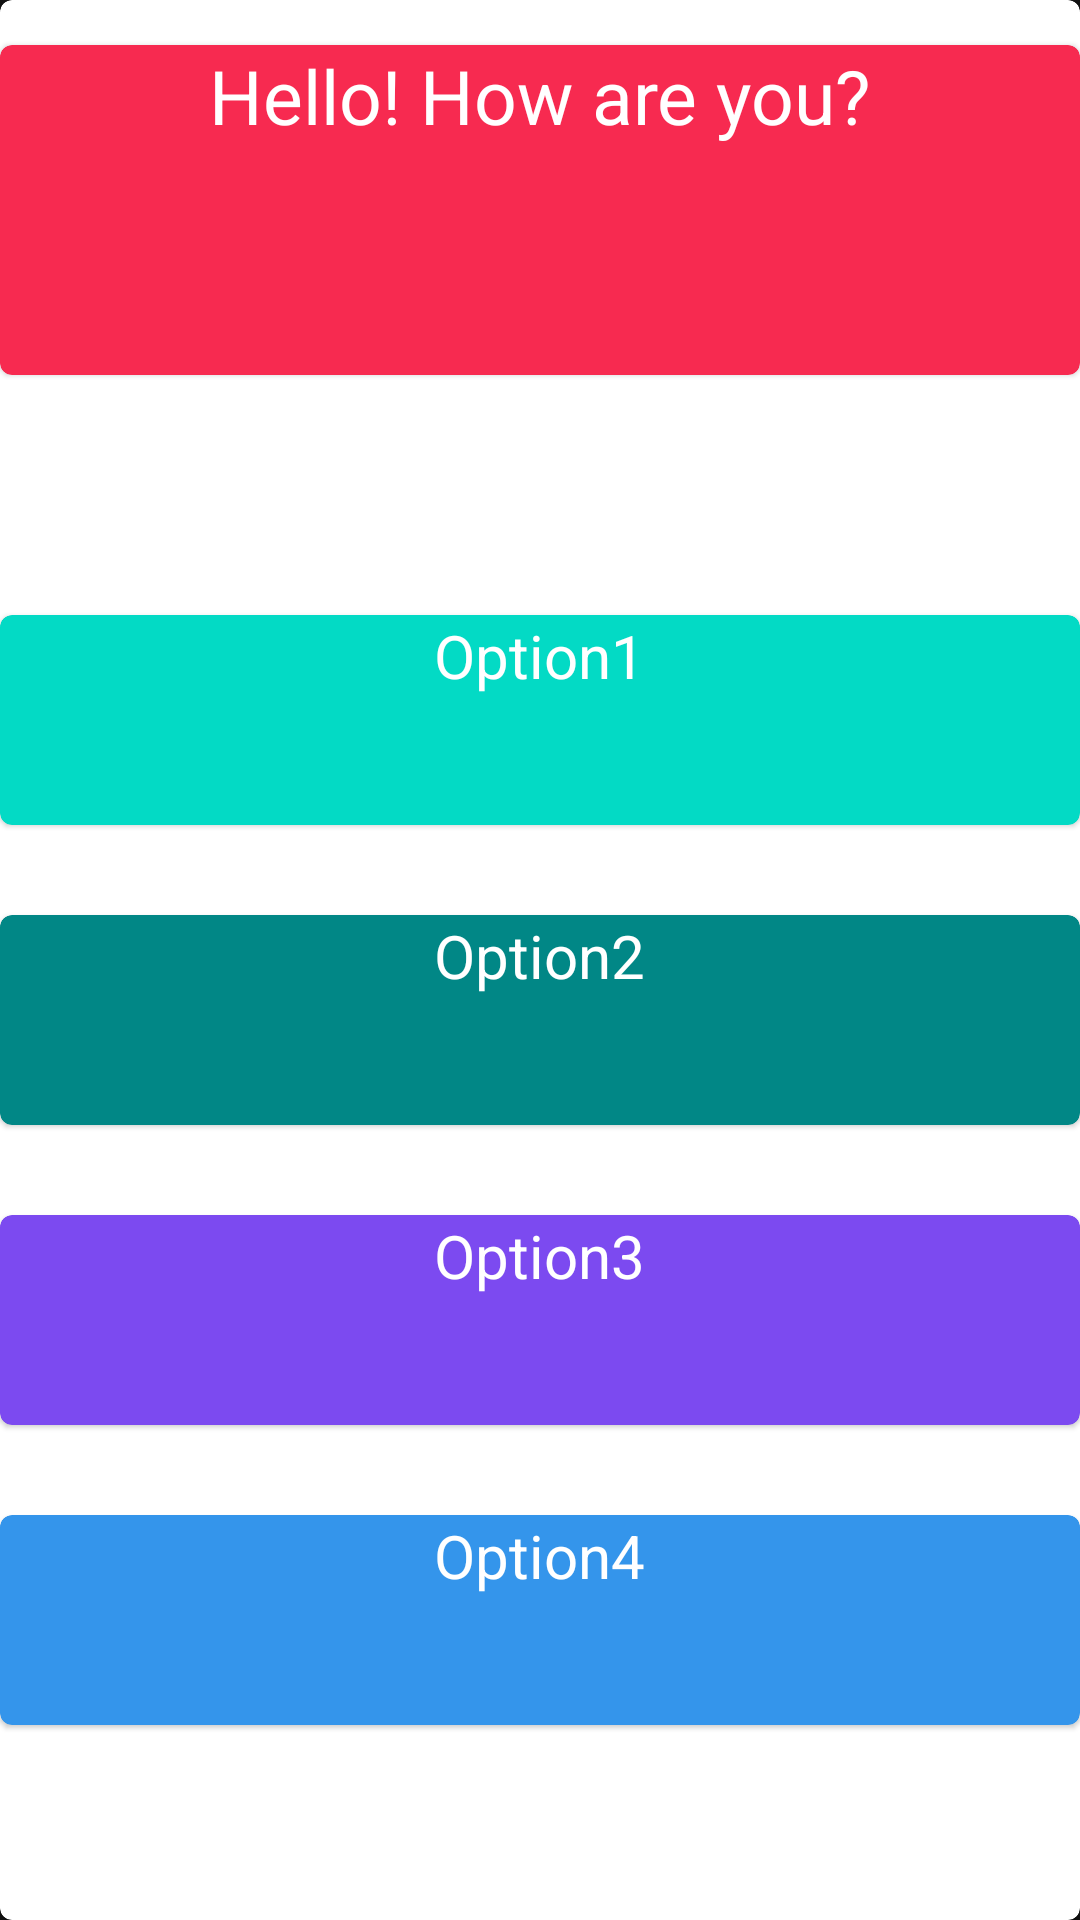

Produce the Android XML layout that renders to this screen, including the resource entries it uses.
<!-- AndroidManifest.xml: application theme Theme.MaterialComponents.NoActionBar -->
<!-- res/layout/practice.xml -->
<?xml version="1.0" encoding="utf-8"?>
<LinearLayout xmlns:android="http://schemas.android.com/apk/res/android"
    android:layout_width="match_parent"
    android:layout_height="match_parent"
    android:orientation="vertical">

    <com.google.android.material.card.MaterialCardView
        android:id="@+id/card1"
        android:layout_width="match_parent"
        android:layout_height="match_parent"
        android:backgroundTint="@color/white">

        <LinearLayout
            android:layout_width="match_parent"
            android:layout_height="match_parent"
            android:orientation="vertical">


            <com.google.android.material.card.MaterialCardView
                android:id="@+id/cardtv"
                android:layout_width="match_parent"
                android:layout_height="110dp"
                android:layout_marginTop="15dp"
                android:backgroundTint="@color/red">

                <com.google.android.material.textview.MaterialTextView
                    android:id="@+id/tvques"
                    android:layout_width="wrap_content"
                    android:layout_height="wrap_content"
                    android:text="@string/demo_qes"
                    android:textColor="@color/white"
                    android:layout_gravity="center_horizontal"
                    android:textSize="25dp" />
            </com.google.android.material.card.MaterialCardView>


            <com.google.android.material.card.MaterialCardView
                android:id="@+id/cardoption1"
                android:layout_width="match_parent"
                android:layout_height="70dp"
                android:layout_marginTop="80dp"
                android:backgroundTint="@color/teal_200">

                <com.google.android.material.textview.MaterialTextView
                    android:id="@+id/tvoption1"
                    android:layout_width="wrap_content"
                    android:layout_height="wrap_content"
                    android:layout_gravity="center_horizontal"
                    android:text="Option1"
                    android:textColor="@color/white"
                    android:textSize="20dp" />

            </com.google.android.material.card.MaterialCardView>

            <com.google.android.material.card.MaterialCardView
                android:id="@+id/cardoption2"
                android:layout_width="match_parent"
                android:layout_height="70dp"
                android:layout_marginTop="30dp"
                android:backgroundTint="@color/teal_700">

                <com.google.android.material.textview.MaterialTextView
                    android:id="@+id/tvoption2"
                    android:layout_width="wrap_content"
                    android:layout_height="wrap_content"
                    android:layout_gravity="center_horizontal"
                    android:text="Option2"
                    android:textColor="@color/white"
                    android:textSize="20dp" />

            </com.google.android.material.card.MaterialCardView>


            <com.google.android.material.card.MaterialCardView
                android:id="@+id/cardoption3"
                android:layout_width="match_parent"
                android:layout_height="70dp"
                android:layout_marginTop="30dp"
                android:backgroundTint="@color/purple">

                <com.google.android.material.textview.MaterialTextView
                    android:id="@+id/tvoption3"
                    android:layout_width="wrap_content"
                    android:layout_height="wrap_content"
                    android:layout_gravity="center_horizontal"
                    android:text="Option3"
                    android:textColor="@color/white"
                    android:textSize="20dp" />


            </com.google.android.material.card.MaterialCardView>


            <com.google.android.material.card.MaterialCardView
                android:id="@+id/cardoption4"
                android:layout_width="match_parent"
                android:layout_height="70dp"
                android:layout_marginTop="30dp"
                android:backgroundTint="@color/skyblue">

                <com.google.android.material.textview.MaterialTextView
                    android:id="@+id/tvoption4"
                    android:layout_width="wrap_content"
                    android:layout_height="wrap_content"
                    android:layout_gravity="center_horizontal"
                    android:text="Option4"
                    android:textColor="@color/white"
                    android:textSize="20dp" />

            </com.google.android.material.card.MaterialCardView>
        </LinearLayout>
    </com.google.android.material.card.MaterialCardView>


</LinearLayout>
<!-- resources referenced by this layout -->
<resources>
  <color name="purple">#7c4af0</color>
  <color name="red">#f72a50</color>
  <color name="skyblue">#3495eb</color>
  <color name="teal_200">#FF03DAC5</color>
  <color name="teal_700">#FF018786</color>
  <color name="white">#FFFFFFFF</color>
  <string name="demo_qes">Hello! How are you?</string>
</resources>
